5-way image classification set "data" from GitHub (Omar-V2/MLH-LocalHackDay); label vocabulary: five fingers, four fingers, one finger, three fingers, two fingers.

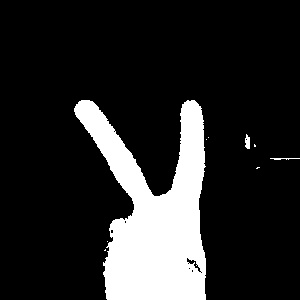
Label: two fingers

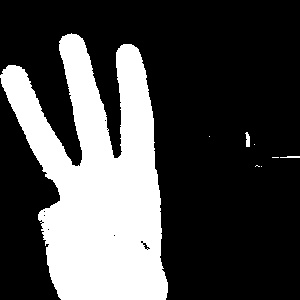
Label: three fingers

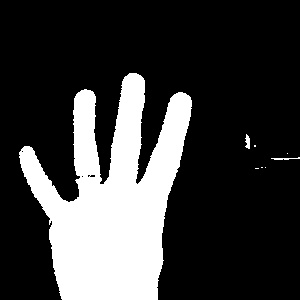
Label: four fingers

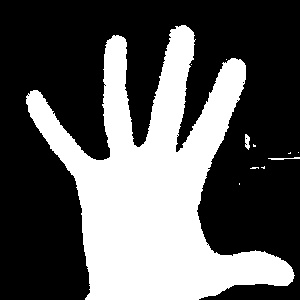
Label: five fingers

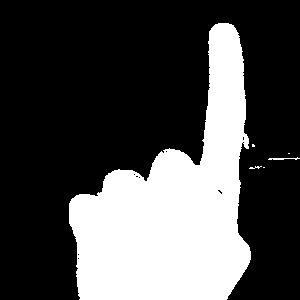
Label: one finger

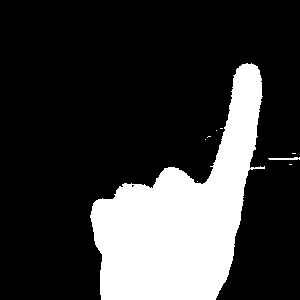
Label: one finger
